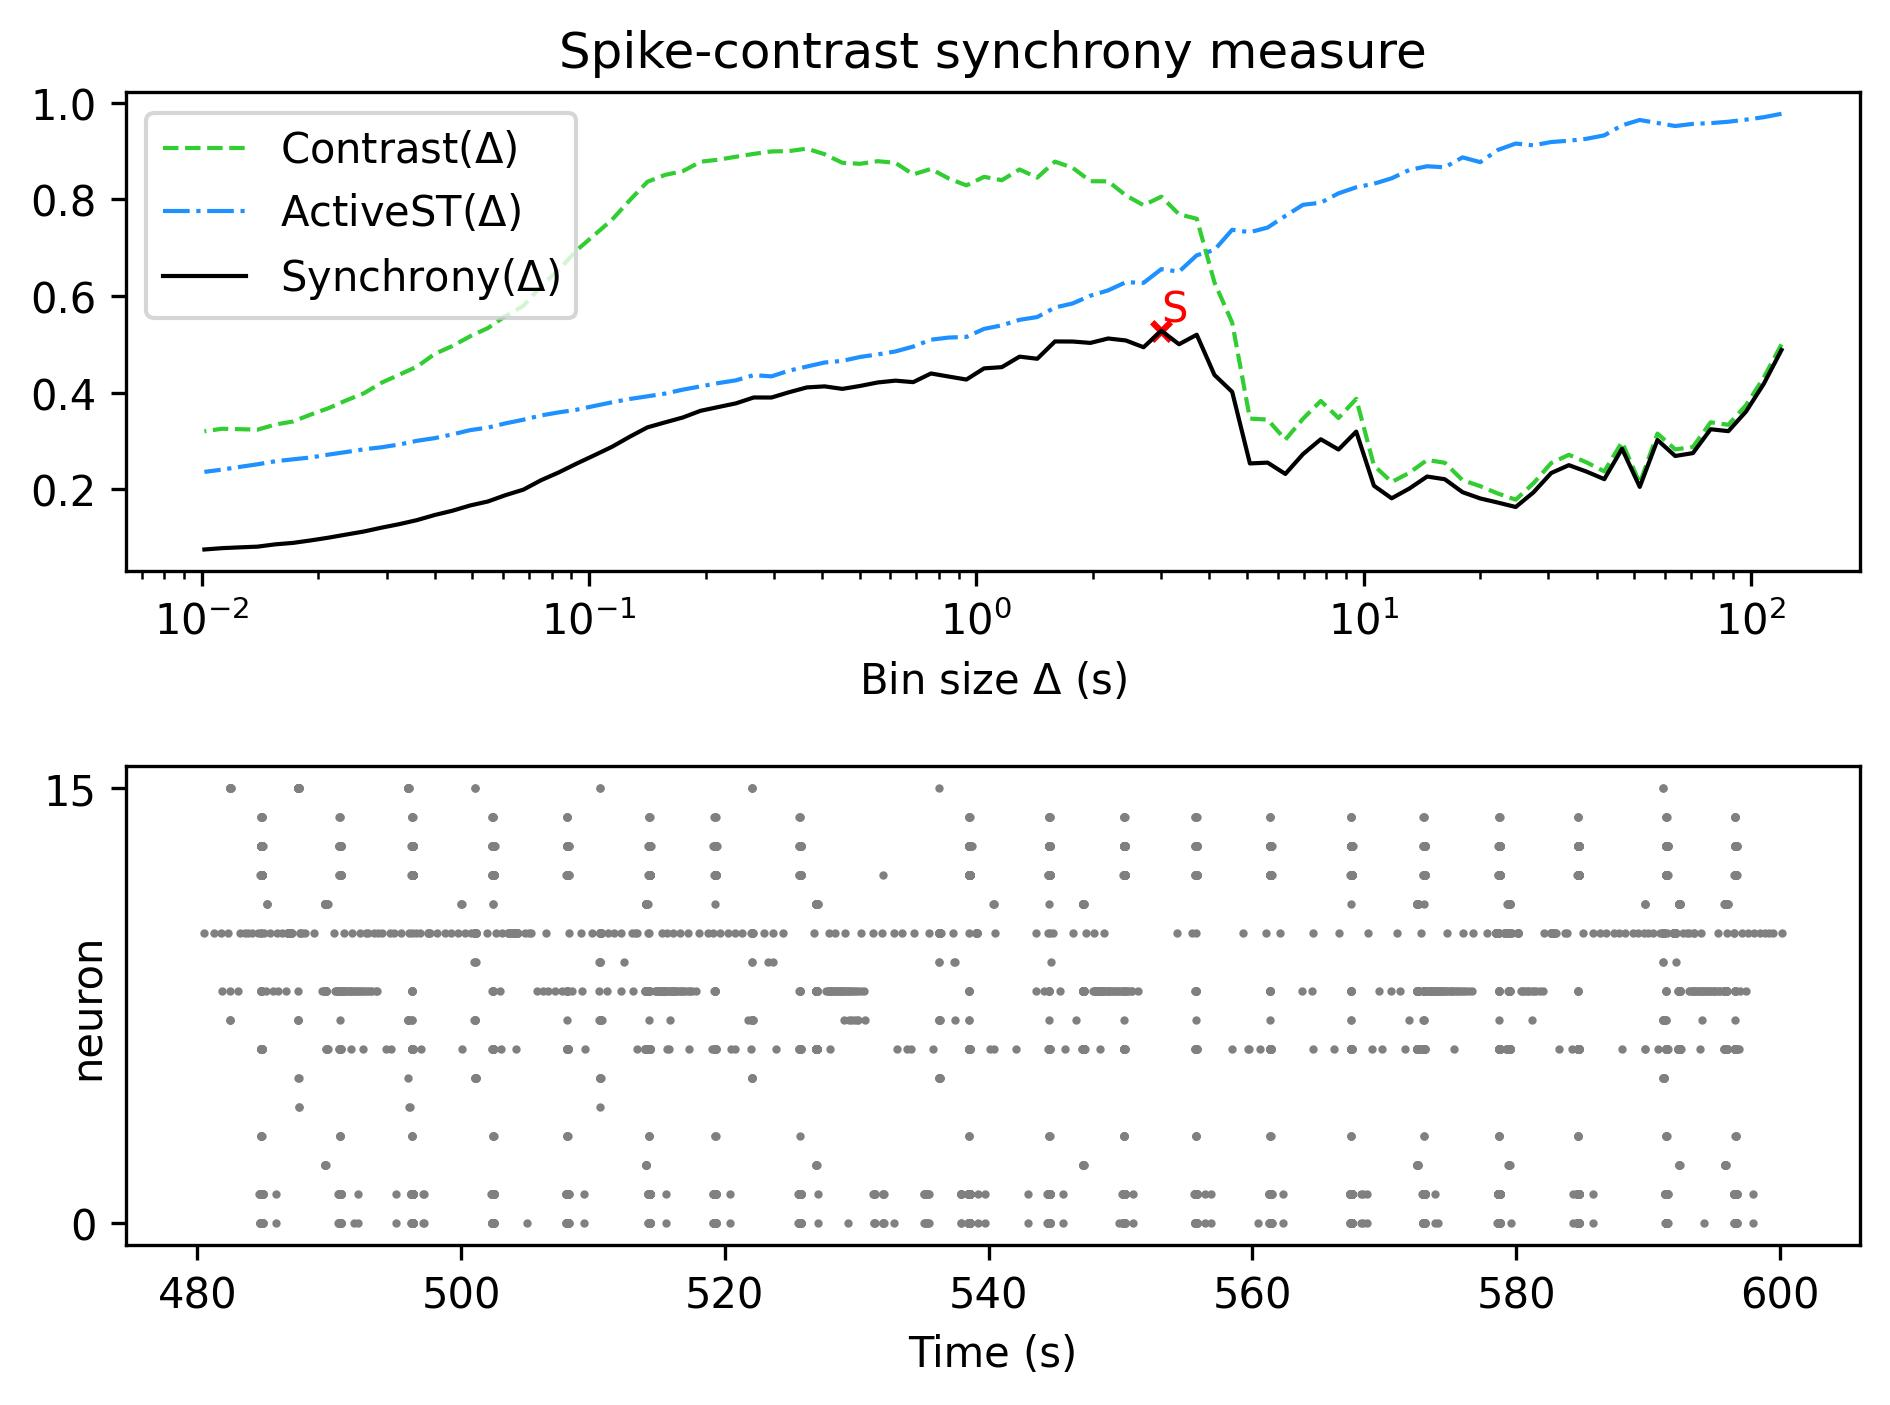

Values plotted in this chart, from the file beside it:
, Spike-contrast (120.0 s), Spike-contrast (108.0 s), Spike-contrast (97.2 s), Spike-contrast (87.48 s), Spike-contrast (78.732 s), Spike-contrast (70.859 s), Spike-contrast (63.773 s), Spike-contrast (57.396 s), Spike-contrast (51.656 s), Spike-contrast (46.49 s), Spike-contrast (41.841 s), Spike-contrast (37.657 s), Spike-contrast (33.892 s), Spike-contrast (30.502 s), Spike-contrast (27.452 s), Spike-contrast (24.707 s), Spike-contrast (22.236 s), Spike-contrast (20.013 s), Spike-contrast (18.011 s), Spike-contrast (16.21 s), Spike-contrast (14.589 s), Spike-contrast (13.13 s), Spike-contrast (11.817 s)
0, 0.4884, 0.4183, 0.3611, 0.3204, 0.3244, 0.275, 0.269, 0.3021, 0.2051, 0.284, 0.2211, 0.2366, 0.25, 0.2337, 0.1937, 0.1635, 0.1726, 0.1812, 0.1941, 0.2209, 0.2265, 0.2017, 0.1815
